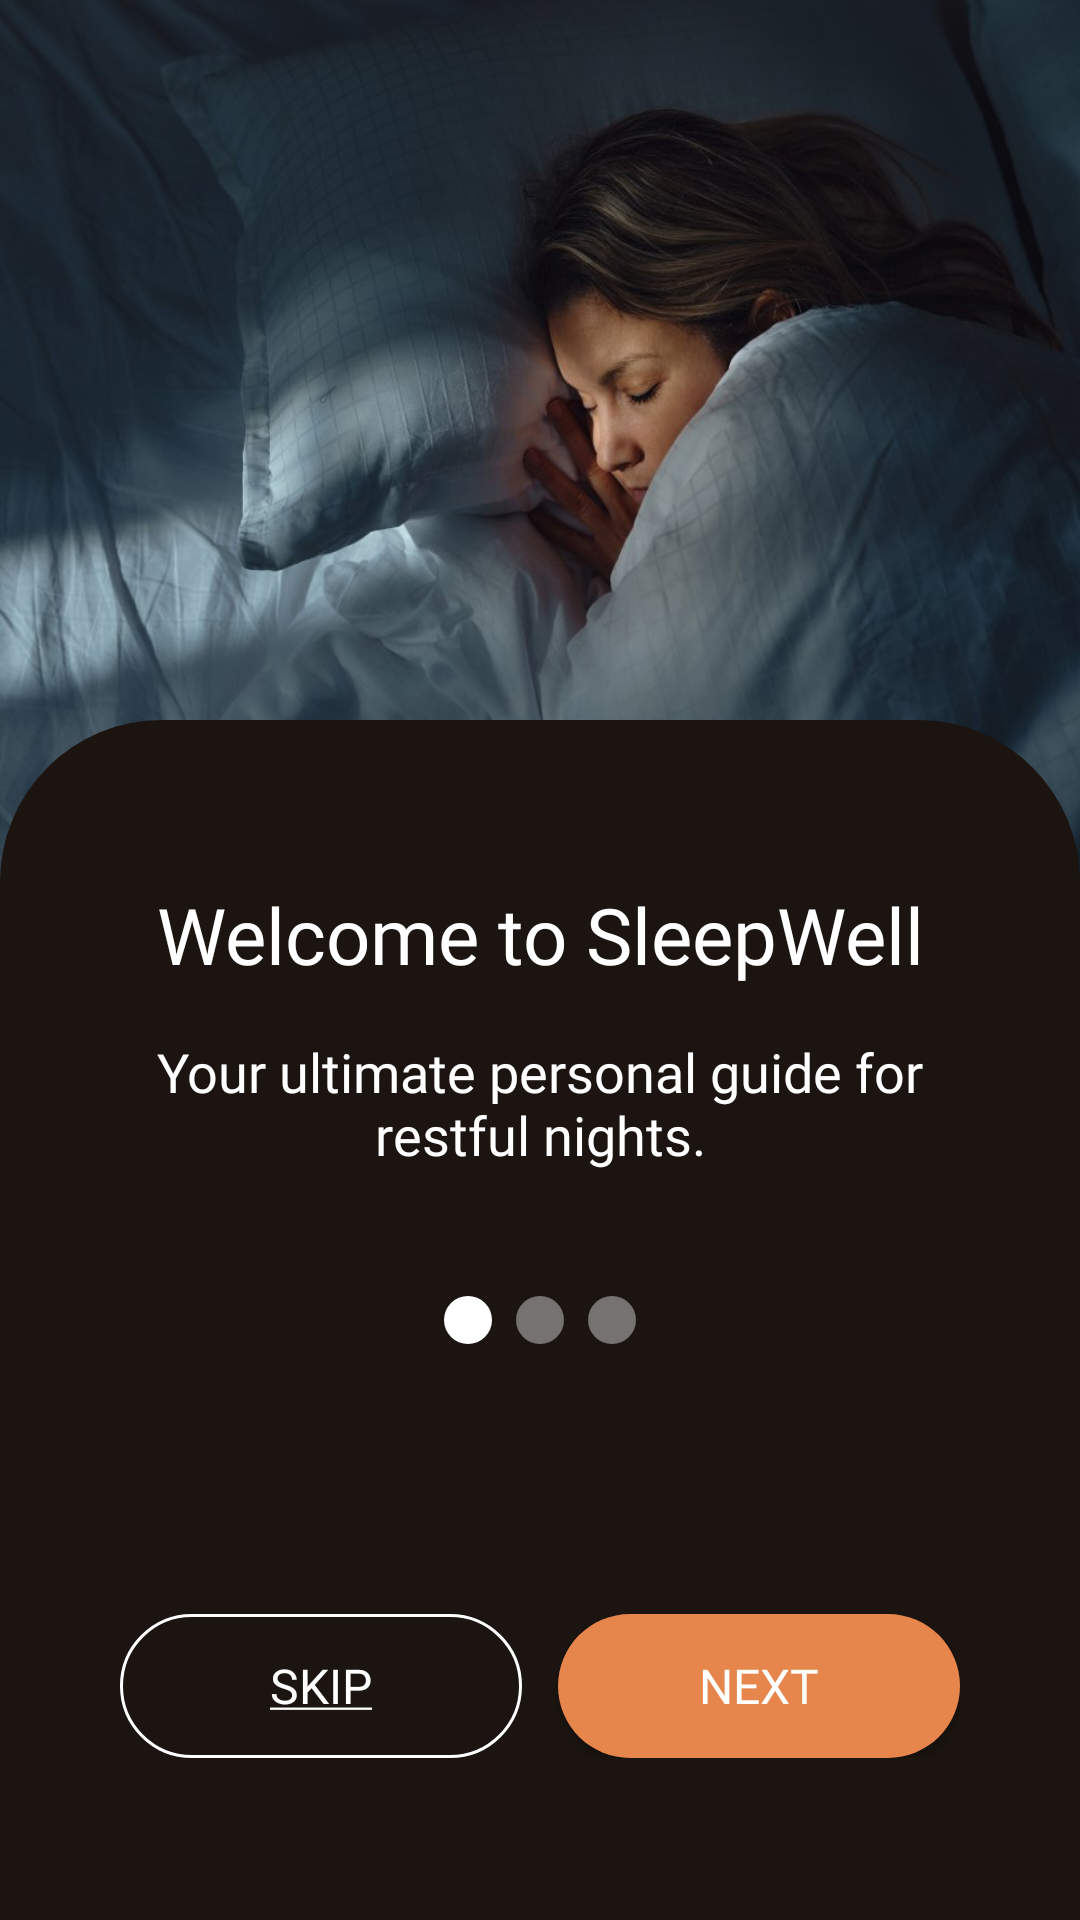

This screen was rendered from an Android layout file. Write that file and the resources it references.
<!-- AndroidManifest.xml: application theme Theme.SleepWell -->
<!-- res/layout/fragment_app_intro_1.xml -->
<?xml version="1.0" encoding="utf-8"?>
<RelativeLayout
    xmlns:android="http://schemas.android.com/apk/res/android"
    xmlns:app="http://schemas.android.com/apk/res-auto"
    xmlns:tools="http://schemas.android.com/tools"
    android:id="@+id/frameLayout"
    android:layout_width="match_parent"
    android:layout_height="match_parent"
    tools:context=".AppIntro.AppIntro1">

    <RelativeLayout
        android:layout_width="match_parent"
        android:layout_height="400dp"
        android:background="@drawable/sleep_1"/>

    <RelativeLayout
        android:layout_width="match_parent"
        android:layout_height="400dp"
        android:background="@drawable/fragment_roundedbox"
        android:paddingHorizontal="40dp"
        android:paddingVertical="54dp"
        android:layout_alignParentBottom="true"
        tools:ignore="UselessParent">

        <LinearLayout
            android:layout_width="match_parent"
            android:layout_height="wrap_content"
            android:orientation="vertical">

            <TextView
                android:id="@+id/introTitle1"
                android:layout_width="fill_parent"
                android:layout_height="wrap_content"
                android:layout_weight="0"
                android:text="@string/app_intro_welcome_to_sleepwell"
                android:textAlignment="center"
                android:textColor="@color/white"
                android:textSize="26sp"
                android:fontFamily="@font/montserrat_bold"/>

            <TextView
                android:id="@+id/introSubtitleText1"
                android:layout_width="match_parent"
                android:layout_height="wrap_content"
                android:layout_marginTop="16dp"
                android:layout_weight="0"
                android:text="Your ultimate personal guide for restful nights."
                android:textAlignment="center"
                android:textColor="@color/text_white"
                android:textSize="18sp"
                android:fontFamily="@font/montserrat_regular"/>

        </LinearLayout>

        

        <LinearLayout
            android:layout_width="wrap_content"
            android:layout_height="wrap_content"
            android:layout_centerInParent="true">

            <ImageView
                android:layout_width="16dp"
                android:layout_height="16dp"
                android:src="@drawable/load_node_active"
                android:contentDescription="@string/load_node" />

            <ImageView
                android:layout_width="16dp"
                android:layout_height="16dp"
                android:layout_marginStart="8dp"
                android:src="@drawable/load_node"
                android:contentDescription="@string/load_node" />

            <ImageView
                android:layout_width="16dp"
                android:layout_height="16dp"
                android:layout_marginStart="8dp"
                android:src="@drawable/load_node"
                android:contentDescription="@string/load_node" />

        </LinearLayout>

        <LinearLayout
            android:layout_width="match_parent"
            android:layout_height="wrap_content"
            android:orientation="horizontal"
            android:layout_alignParentBottom="true">

            <androidx.appcompat.widget.AppCompatButton
                android:id="@+id/skipIntroBtn"
                android:layout_width="0dp"
                android:layout_height="wrap_content"
                android:layout_weight="1"
                android:paddingVertical="12dp"
                android:paddingHorizontal="16dp"
                android:background="@drawable/button_second"
                android:fontFamily="@font/montserrat_regular"
                android:text="@string/skip"
                android:textColor="@color/text_white"
                android:textSize="16sp"/>

            <androidx.appcompat.widget.AppCompatButton
                android:id="@+id/nextButton"
                android:layout_width="0dp"
                android:layout_height="wrap_content"
                android:layout_weight="1"
                android:paddingVertical="12dp"
                android:paddingHorizontal="16dp"
                android:layout_marginStart="12dp"
                android:background="@drawable/button_main"
                android:fontFamily="@font/montserrat_semibold"
                android:text="@string/next"
                android:textColor="@color/text_white"
                android:textSize="16sp"
                android:textAllCaps="true" />

        </LinearLayout>
    </RelativeLayout>


</RelativeLayout>
<!-- resources referenced by this layout -->
<resources>
  <color name="text_white">#FFFFFFFF</color>
  <color name="white">#FFFFFFFF</color>
  <!-- drawable button_main (drawable) -->
  <?xml version="1.0" encoding="utf-8"?>
  <shape xmlns:android="http://schemas.android.com/apk/res/android"
      android:shape="rectangle">
      <solid
          android:width="1dp"
          android:color="@color/primaryColor" />
      <corners android:radius="64dp" />
  </shape>
  <!-- drawable button_second (drawable) -->
  <?xml version="1.0" encoding="utf-8"?>
  <shape xmlns:android="http://schemas.android.com/apk/res/android"
      android:shape="rectangle">
      <stroke
          android:width="1dp"
          android:color="@color/text_white" />
      <corners android:radius="64dp" />
  </shape>
  <!-- drawable fragment_roundedbox (drawable) -->
  <?xml version="1.0" encoding="utf-8"?>
  <shape xmlns:tools="http://schemas.android.com/tools"
      xmlns:android="http://schemas.android.com/apk/res/android"
      tools:ignore="MissingDefaultResource">
      <solid android:color="@color/backgroundColor" />
      <corners android:topLeftRadius="54dp"
          android:topRightRadius="54dp" />
  </shape>
  <!-- drawable load_node (drawable) -->
  <?xml version="1.0" encoding="utf-8"?>
  <shape xmlns:android="http://schemas.android.com/apk/res/android">
      <solid android:color="@color/white40"/>
      <corners android:radius="16dp" />
  </shape>
  <!-- drawable load_node_active (drawable) -->
  <?xml version="1.0" encoding="utf-8"?>
  <shape xmlns:android="http://schemas.android.com/apk/res/android">
      <solid android:color="@color/white100"/>
      <corners android:radius="16dp" />
  </shape>
  <!-- drawable sleep_1: png bitmap (drawable, 595289 bytes) -->
  <string name="app_intro_welcome_to_sleepwell">Welcome to SleepWell</string>
  <string name="load_node">load node</string>
  <string name="next">next</string>
  <string name="skip"><u>Skip</u></string>
  <style name="Theme.SleepWell" parent="Base.Theme.SleepWell" />
  <color name="primaryColor">#FFE6854C</color>
  <color name="backgroundColor">#FF1B1410</color>
  <color name="white40">#66FFFFFF</color>
  <color name="white100">#FFFFFF</color>
  <style name="Base.Theme.SleepWell" parent="Theme.Material3.DayNight.NoActionBar">
          
          
          <item name="colorPrimary">@color/primaryColor</item>
      </style>
</resources>
